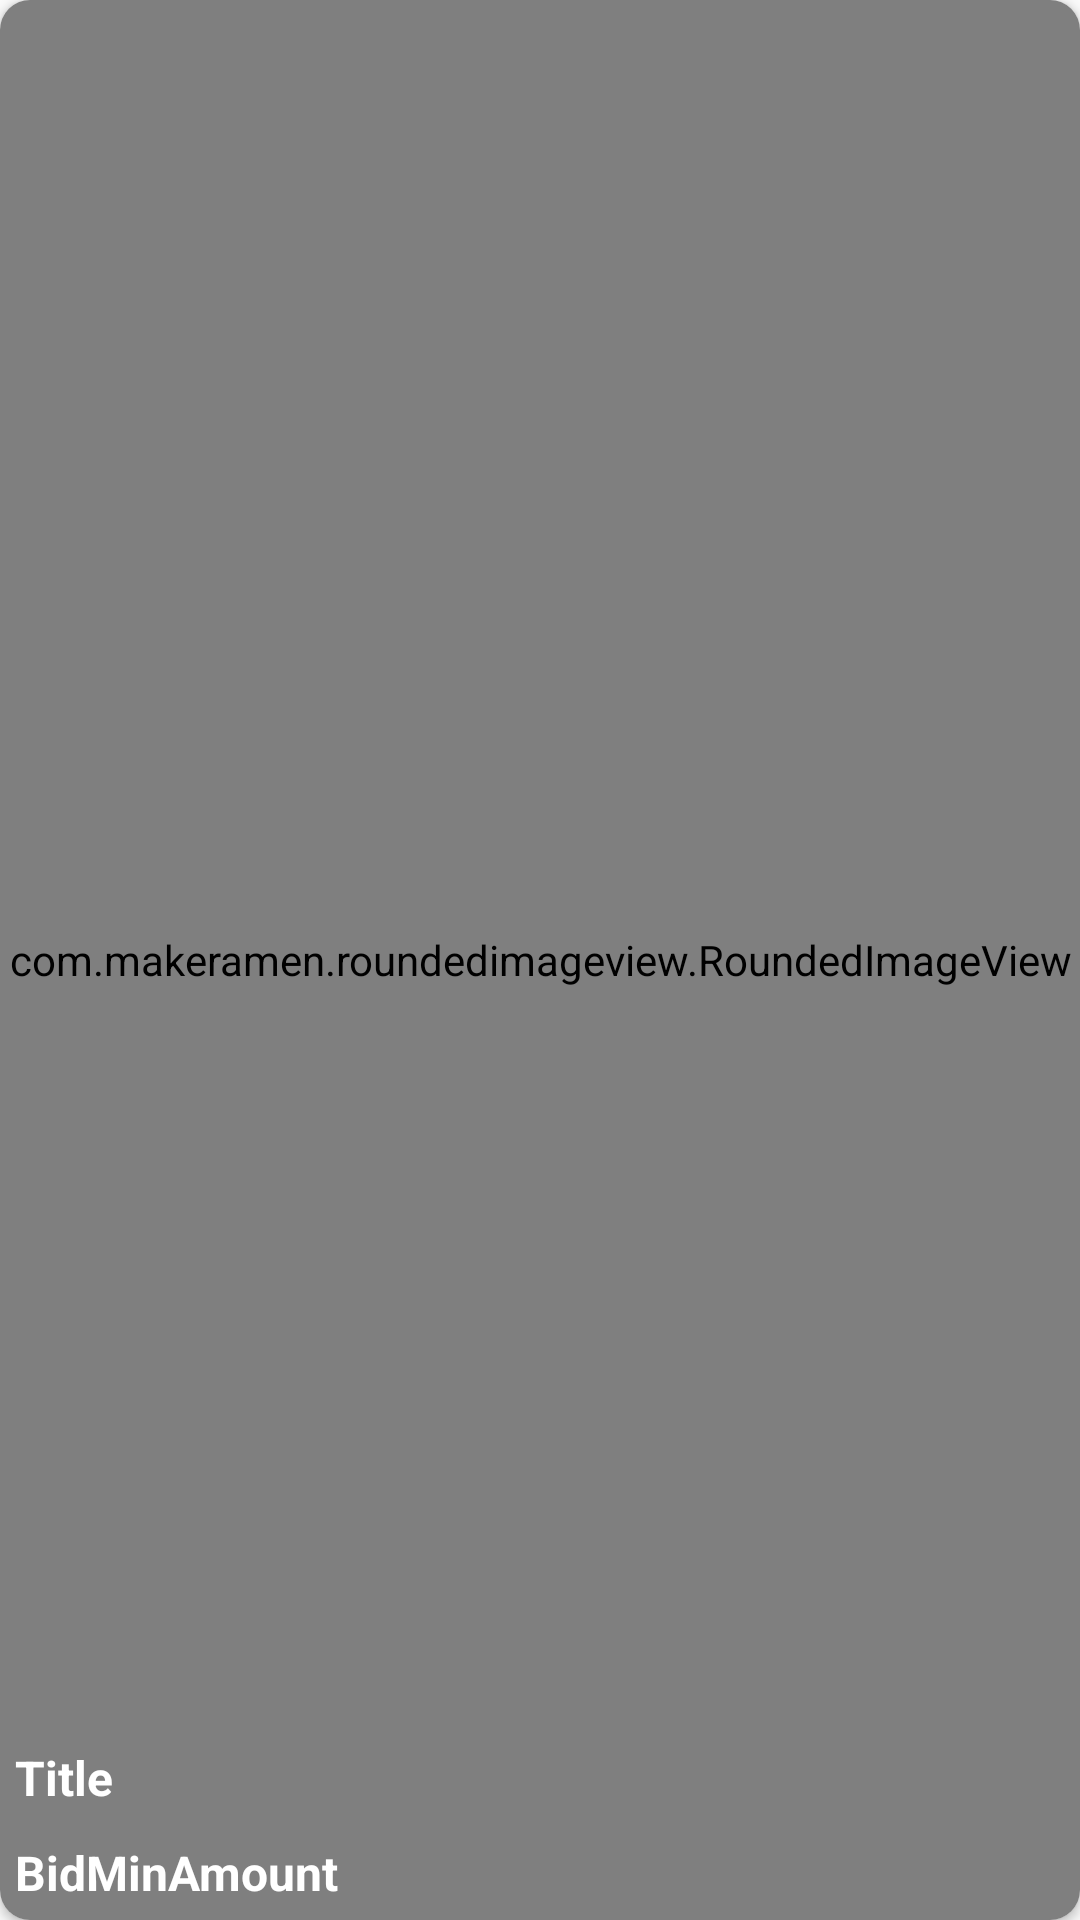

This screen was rendered from an Android layout file. Write that file and the resources it references.
<!-- AndroidManifest.xml: application theme AppTheme -->
<!-- res/layout/recommendedlist.xml -->
<?xml version="1.0" encoding="utf-8"?>
<androidx.cardview.widget.CardView
    android:layout_width="200dp"
    android:layout_height="200dp"
    android:layout_margin="5dp"
    app:cardCornerRadius="10dp"
    xmlns:android="http://schemas.android.com/apk/res/android"
    xmlns:app="http://schemas.android.com/apk/res-auto">

    <androidx.constraintlayout.widget.ConstraintLayout
        android:layout_width="match_parent"
        android:layout_height="match_parent">

        <com.makeramen.roundedimageview.RoundedImageView
            android:id="@+id/imageViewRecommended"
            android:layout_width="match_parent"
            android:layout_height="match_parent"
            app:riv_corner_radius="10dp"
            app:layout_constraintStart_toStartOf="parent"
            app:layout_constraintTop_toTopOf="parent"
            android:src="@drawable/ic_baseline_add_a_photo_24"
            android:scaleType="centerCrop"/>
        <TextView
            android:id="@+id/textViewTitle"
            android:layout_width="match_parent"
            android:layout_height="wrap_content"
            android:text="Title"
            android:padding="5dp"
            android:background="@color/black_trasp"
            app:layout_constraintBottom_toTopOf="@id/textViewBidMinAmount"
            app:layout_constraintStart_toStartOf="parent"
            app:layout_constraintEnd_toEndOf="parent"
            android:textColor="@color/white"
            android:textStyle="bold"
            android:textSize="16sp"/>

        <TextView
            android:id="@+id/textViewBidMinAmount"
            android:layout_width="match_parent"
            android:layout_height="wrap_content"
            android:text="BidMinAmount"
            android:padding="5dp"
            android:background="@color/black_trasp"
            app:layout_constraintBottom_toBottomOf="parent"
            app:layout_constraintStart_toStartOf="parent"
            app:layout_constraintEnd_toEndOf="parent"
            android:textColor="@color/white"
            android:textStyle="bold"
            android:textSize="16sp"/>
    </androidx.constraintlayout.widget.ConstraintLayout>


</androidx.cardview.widget.CardView>
<!-- resources referenced by this layout -->
<resources>
  <style name="AppTheme" parent="Theme.AppCompat.Light.NoActionBar">
          
          <item name="colorPrimary">@color/colorPrimary</item>
          <item name="colorPrimaryDark">@color/colorPrimaryDark</item>
          <item name="colorAccent">@color/colorAccent</item>
      </style>
  <color name="colorPrimary">#fea222</color>
  <color name="colorPrimaryDark">#fb8d03</color>
  <color name="colorAccent">#fea222</color>
  <!-- not gathered from this repository: default colours our renderer supplied (Android Studio template values) -->
  <color name="white">#FFFFFFFF</color>
</resources>
